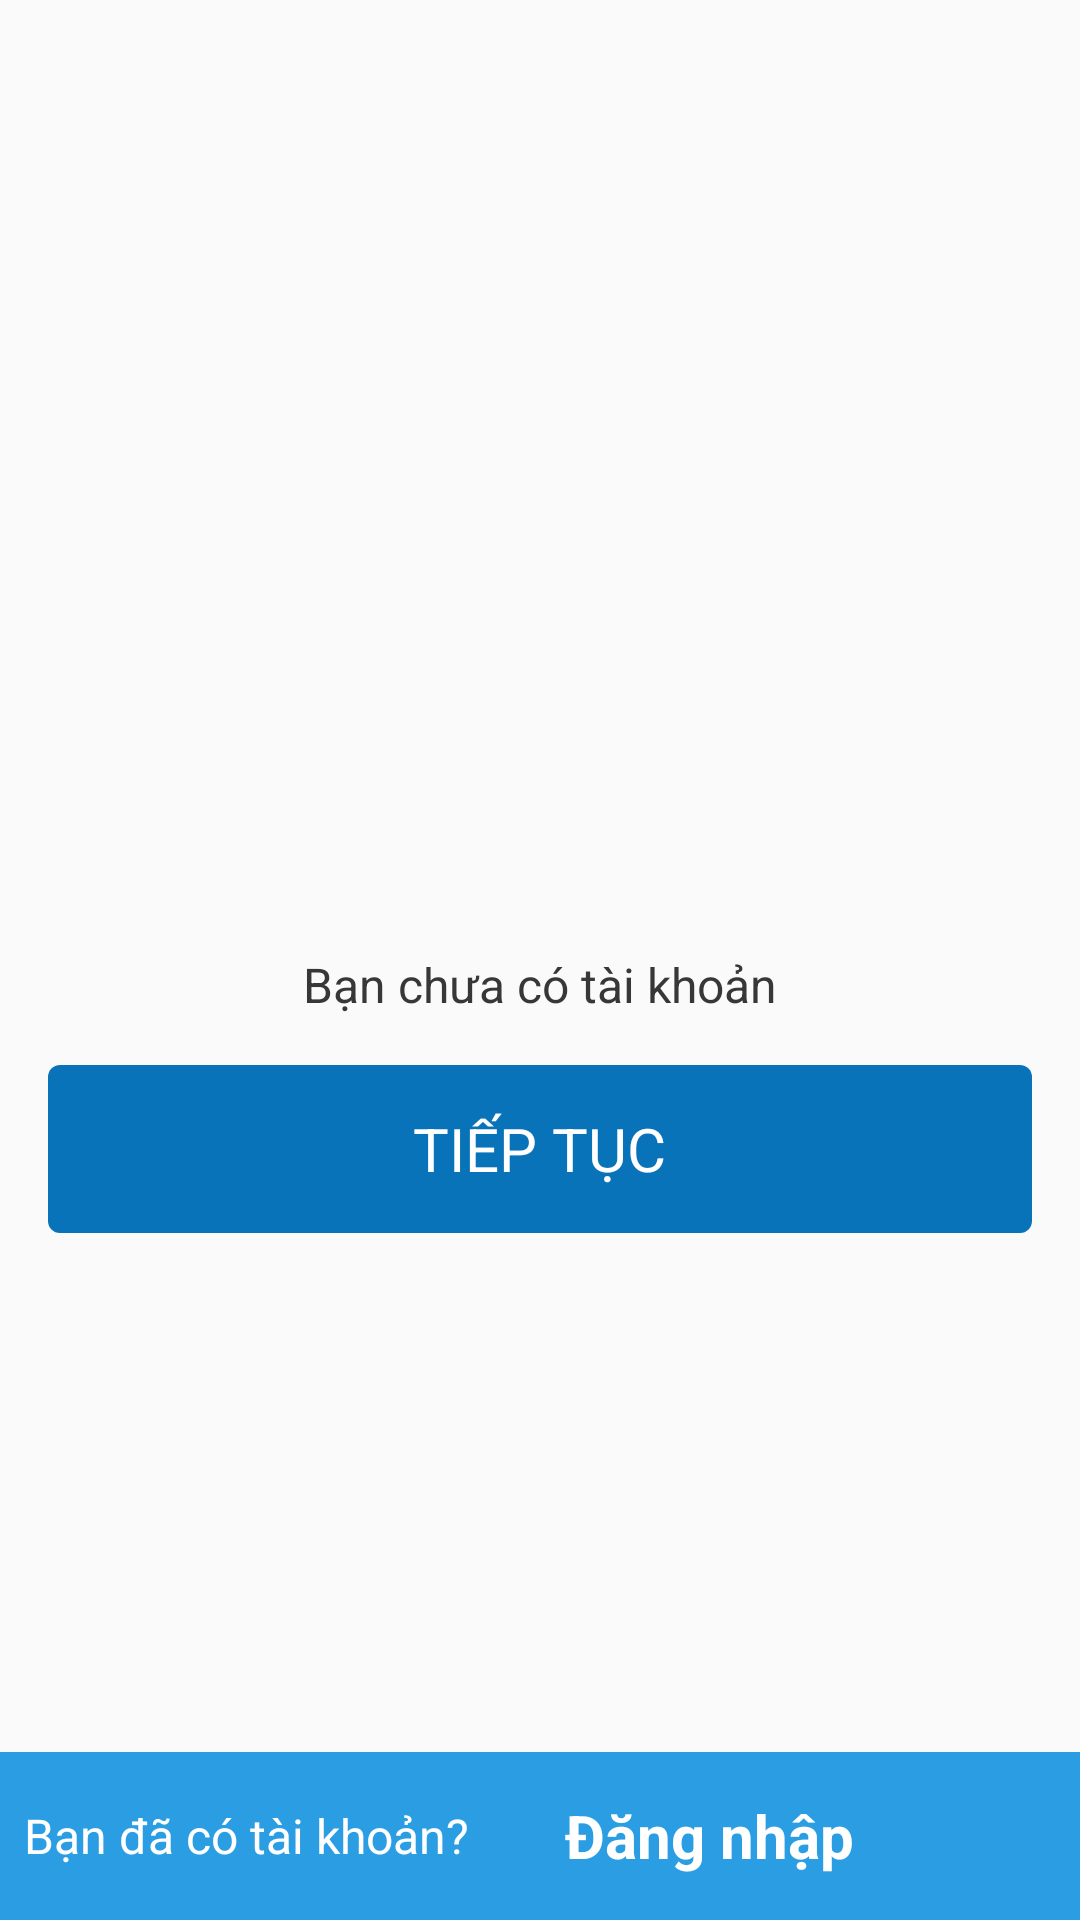

Produce the Android XML layout that renders to this screen, including the resource entries it uses.
<!-- AndroidManifest.xml: application theme AppTheme -->
<!-- res/layout/activity_login_option.xml -->
<?xml version="1.0" encoding="utf-8"?>
<android.support.constraint.ConstraintLayout xmlns:android="http://schemas.android.com/apk/res/android"
    xmlns:app="http://schemas.android.com/apk/res-auto"
    android:layout_width="match_parent"
    android:layout_height="match_parent">

    <LinearLayout
        android:id="@+id/llFooter"
        android:layout_width="match_parent"
        android:layout_height="@dimen/footer_height"
        android:background="@color/colorBlueFooter"
        android:gravity="center_vertical"
        android:orientation="horizontal"
        app:layout_constraintBottom_toBottomOf="parent"
        app:layout_constraintLeft_toLeftOf="parent">

        <TextView
            android:id="@+id/tvHaveAccount"
            style="@style/TextViewNormalWhite"
            android:layout_width="wrap_content"
            android:layout_height="wrap_content"
            android:padding="@dimen/padding_small"
            android:text="@string/you_have_account" />

        <TextView
            android:id="@+id/tvLogin"
            style="@style/TextViewTitleWhite"
            android:layout_width="wrap_content"
            android:layout_height="wrap_content"
            android:layout_marginStart="@dimen/margin_normal"
            android:padding="@dimen/padding_small"
            android:text="@string/login"
            android:textStyle="bold" />
    </LinearLayout>


    <ImageView
        android:layout_width="match_parent"
        android:layout_height="@dimen/dp_0"
        android:contentDescription="@string/image_description"
        android:scaleType="fitXY"
        android:src="@drawable/sign_up_flow_1"
        app:layout_constraintBottom_toTopOf="@id/llFooter"
        app:layout_constraintTop_toTopOf="parent" />

    <ImageView
        android:id="@+id/ivBack"
        android:layout_width="@dimen/action_bar_size"
        android:layout_height="@dimen/action_bar_size"
        android:background="?selectableItemBackground"
        android:contentDescription="@string/image_description"
        android:padding="@dimen/padding_small"
        app:layout_constraintLeft_toLeftOf="parent"
        app:layout_constraintTop_toTopOf="parent"
        app:srcCompat="@drawable/ic_arrow_back_blue" />

    <ImageView
        android:id="@+id/ivLogoTitle"
        android:layout_width="wrap_content"
        android:layout_height="wrap_content"
        android:contentDescription="@string/image_description"
        android:paddingStart="@dimen/padding_large"
        android:paddingEnd="@dimen/padding_large"
        android:src="@drawable/ic_logo_flow"
        app:layout_constraintLeft_toLeftOf="parent"
        app:layout_constraintRight_toRightOf="parent"
        app:layout_constraintTop_toBottomOf="@id/ivBack" />

    <ImageView
        android:id="@+id/ivLogoImage"
        android:layout_width="@dimen/logo_lite_size"
        android:layout_height="@dimen/logo_lite_size"
        android:layout_marginTop="@dimen/margin_large_small"
        android:contentDescription="@string/image_description"
        android:src="@drawable/icon_lite"
        app:layout_constraintLeft_toLeftOf="@id/ivLogoTitle"
        app:layout_constraintRight_toRightOf="@id/ivLogoTitle"
        app:layout_constraintTop_toBottomOf="@id/ivLogoTitle" />

    <TextView
        android:id="@+id/tvHaveNotAccount"
        style="@style/TextViewIntro"
        android:layout_width="wrap_content"
        android:layout_height="wrap_content"
        android:layout_marginBottom="@dimen/margin_normal"
        android:text="@string/you_have_not_account"
        app:layout_constraintBottom_toTopOf="@id/llContinue"
        app:layout_constraintLeft_toLeftOf="parent"
        app:layout_constraintRight_toRightOf="parent" />

    <LinearLayout
        android:id="@+id/llContinue"
        android:layout_width="@dimen/dp_0"
        android:layout_height="@dimen/action_button_height"
        android:layout_marginStart="@dimen/padding_normal"
        android:layout_marginTop="@dimen/margin_normal"
        android:layout_marginEnd="@dimen/padding_normal"
        android:background="@drawable/selector_button_blue"
        android:clickable="true"
        android:focusable="true"
        android:gravity="center"
        android:orientation="horizontal"
        app:layout_constraintBottom_toTopOf="@id/llFooter"
        app:layout_constraintLeft_toLeftOf="parent"
        app:layout_constraintRight_toRightOf="parent"
        app:layout_constraintTop_toBottomOf="@id/ivLogoImage">

        <TextView
            style="@style/TextViewTitleWhite"
            android:layout_width="wrap_content"
            android:layout_height="wrap_content"
            android:padding="@dimen/padding_small"
            android:text="@string/_continue" />

        <ImageView
            android:layout_width="wrap_content"
            android:layout_height="wrap_content"
            android:contentDescription="@string/image_description"
            app:srcCompat="@drawable/ic_arrow_forward_white" />

    </LinearLayout>
</android.support.constraint.ConstraintLayout>
<!-- resources referenced by this layout -->
<resources>
  <color name="colorBlueFooter">#ff2b9de3</color>
  <dimen name="action_bar_size">48dp</dimen>
  <dimen name="action_button_height">56dp</dimen>
  <dimen name="dp_0">0dp</dimen>
  <dimen name="footer_height">56dp</dimen>
  <dimen name="logo_lite_size">86dp</dimen>
  <dimen name="margin_large_small">32dp</dimen>
  <dimen name="margin_normal">16dp</dimen>
  <dimen name="padding_large">40dp</dimen>
  <dimen name="padding_normal">16dp</dimen>
  <dimen name="padding_small">8dp</dimen>
  <!-- drawable selector_button_blue (drawable) -->
  <?xml version="1.0" encoding="utf-8"?>
  <selector xmlns:android="http://schemas.android.com/apk/res/android">
      <item android:state_pressed="true">
          <shape android:shape="rectangle">
              <solid android:color="@color/colorBluePrimaryLight" />
              <corners android:radius="@dimen/corner_radius_btn" />
          </shape>
      </item>
      <item android:state_selected="true">
          <shape android:shape="rectangle">
              <solid android:color="@color/colorBluePrimaryLight" />
              <corners android:radius="@dimen/corner_radius_btn" />
          </shape>
      </item>
      <item>
          <shape android:shape="rectangle">
              <solid android:color="@color/colorBluePrimary" />
              <corners android:radius="@dimen/corner_radius_btn" />
          </shape>
      </item>
  </selector>
  <string name="_continue">TIẾP TỤC</string>
  <string name="image_description" />
  <string name="login">Đăng nhập</string>
  <string name="you_have_account">Bạn đã có tài khoản?</string>
  <string name="you_have_not_account">Bạn chưa có tài khoản</string>
  <style name="TextViewIntro" parent="@android:style/TextAppearance.Widget.TextView">
          <item name="android:textSize">@dimen/text_size_normal</item>
          <item name="android:textStyle">normal</item>
          <item name="android:textColor">@color/colorTextDarkGray</item>
          <item name="android:gravity">center</item>
      </style>
  <style name="TextViewNormalWhite" parent="@android:style/TextAppearance.Widget.TextView">
          <item name="android:textSize">@dimen/text_size_normal</item>
          <item name="android:textColor">@android:color/white</item>
      </style>
  <style name="TextViewTitleWhite" parent="@android:style/TextAppearance.Widget.TextView">
          <item name="android:textSize">@dimen/text_size_title</item>
          <item name="android:textColor">@android:color/white</item>
      </style>
  <style name="AppTheme" parent="Theme.AppCompat.Light.NoActionBar">
          
          <item name="colorPrimary">@color/colorPrimary</item>
          <item name="colorPrimaryDark">@color/colorPrimaryDark</item>Z
          <item name="colorAccent">@color/colorAccent</item>
      </style>
  <color name="colorBluePrimaryLight">#ff0199fc</color>
  <dimen name="corner_radius_btn">4dp</dimen>
  <color name="colorBluePrimary">#ff0973b9</color>
  <dimen name="text_size_normal">16sp</dimen>
  <color name="colorTextDarkGray">#ff373737</color>
  <dimen name="text_size_title">20sp</dimen>
  <color name="colorPrimary">#0973B9</color>
  <color name="colorPrimaryDark">#0973B9</color>
  <color name="colorAccent">#0973B9</color>
</resources>
